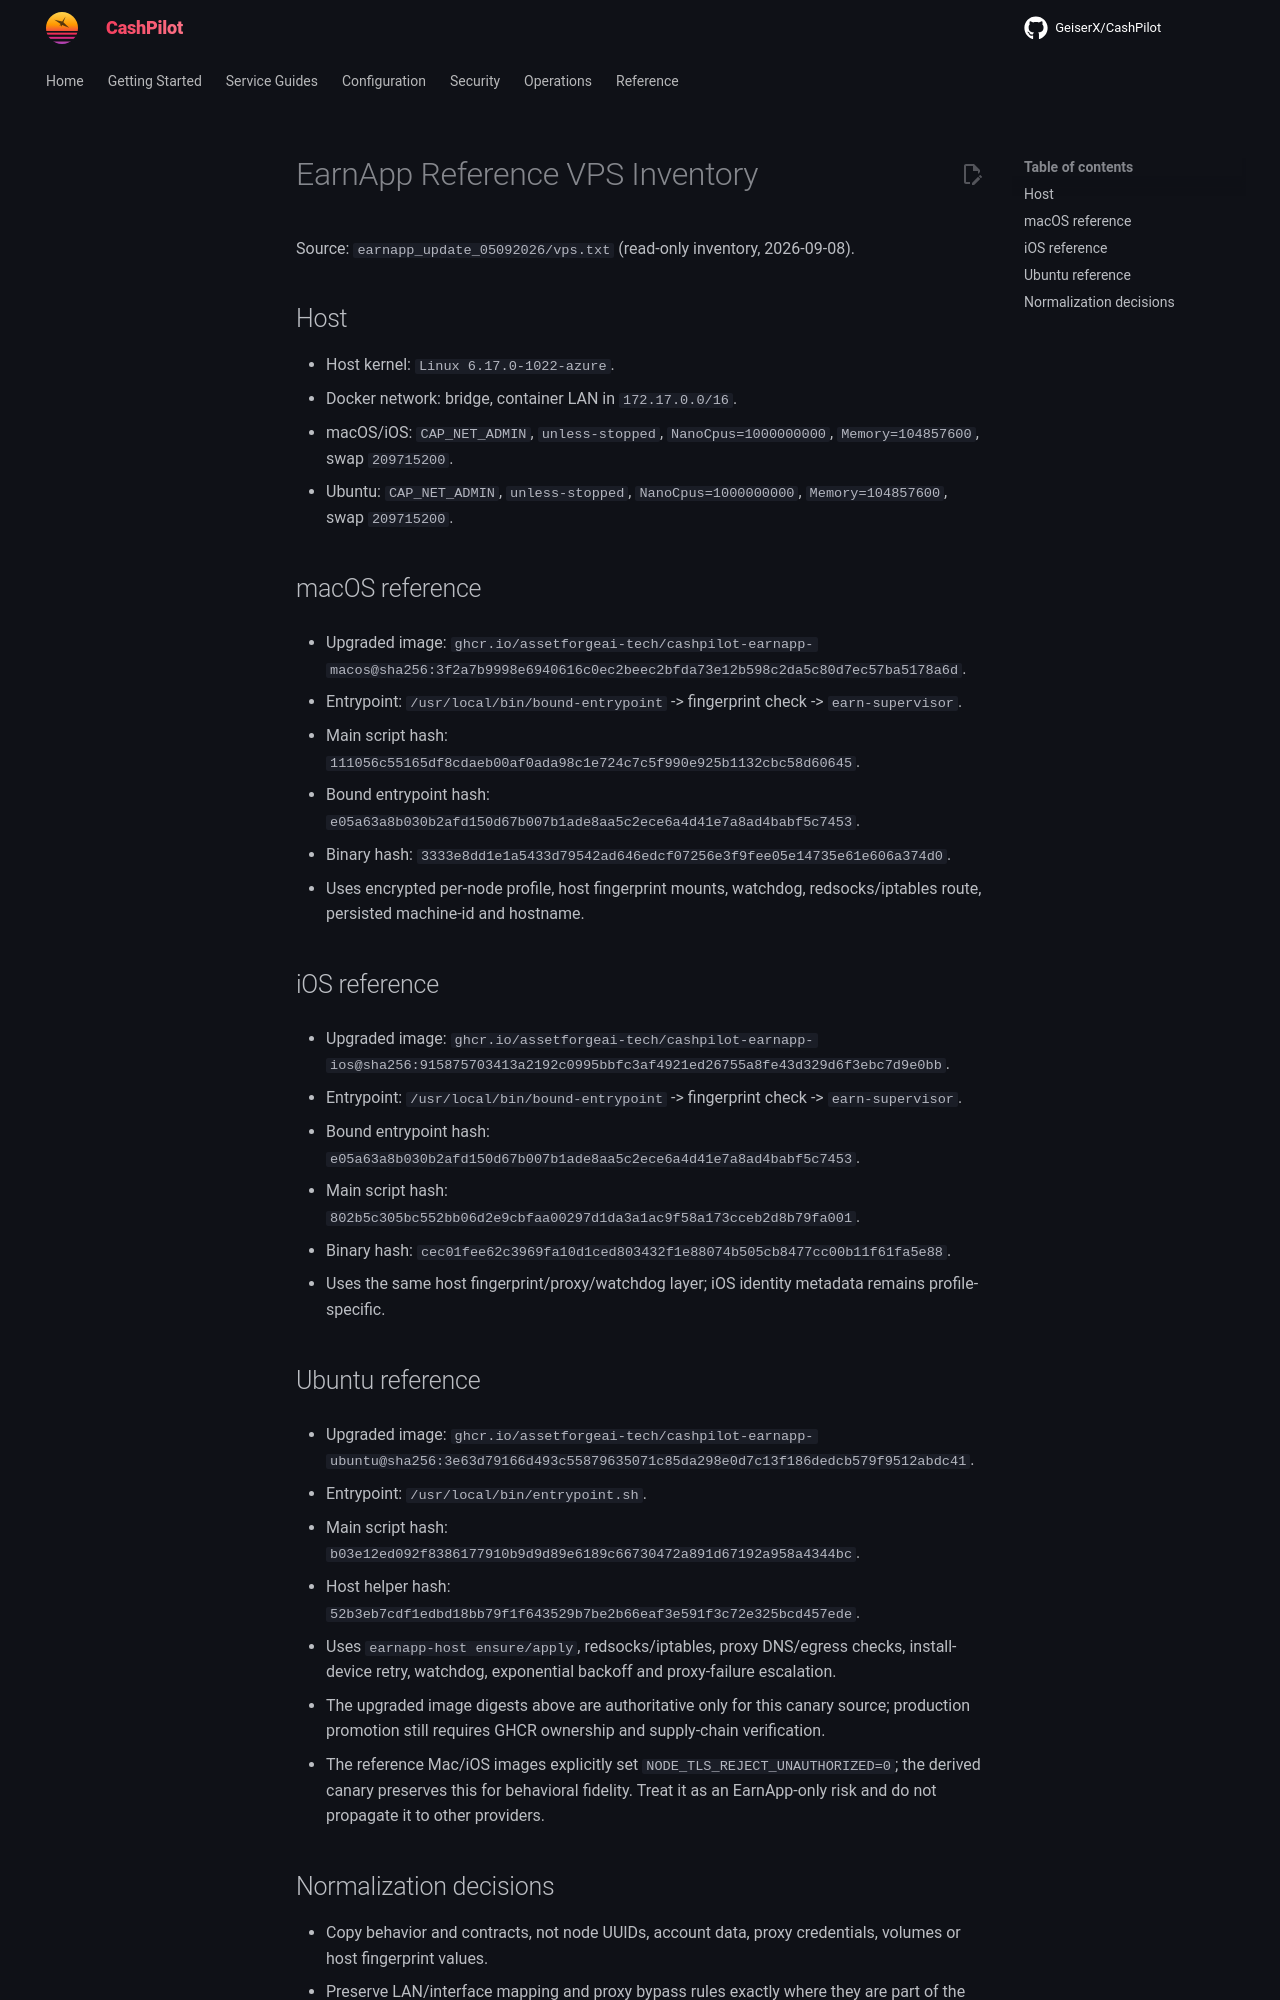

repository: assetforgeai-tech/CashPilot · page: evidence/earnapp/reference-vps-2026-09-08/index.html · generator: mkdocs

# EarnApp Reference VPS Inventory

Source: `earnapp_update_05092026/vps.txt` (read-only inventory, 2026-09-08).

## Host

- Host kernel: `Linux 6.17.0-1022-azure`.
- Docker network: bridge, container LAN in `172.17.0.0/16`.
- macOS/iOS: `CAP_NET_ADMIN`, `unless-stopped`, `NanoCpus=1000000000`, `Memory=104857600`, swap `209715200`.
- Ubuntu: `CAP_NET_ADMIN`, `unless-stopped`, `NanoCpus=1000000000`, `Memory=104857600`, swap `209715200`.

## macOS reference

- Upgraded image: `ghcr.io/assetforgeai-tech/cashpilot-earnapp-macos@sha256:3f2a7b9998e6940616c0ec2beec2bfda73e12b598c2da5c80d7ec57ba5178a6d`.

- Entrypoint: `/usr/local/bin/bound-entrypoint` -> fingerprint check -> `earn-supervisor`.
- Main script hash: `111056c55165df8cdaeb00af0ada98c1e724c7c5f990e925b1132cbc58d60645`.
- Bound entrypoint hash: `e05a63a8b030b2afd150d67b007b1ade8aa5c2ece6a4d41e7a8ad4babf5c7453`.
- Binary hash: `3333e8dd1e1a5433d79542ad646edcf07256e3f9fee05e14735e61e606a374d0`.
- Uses encrypted per-node profile, host fingerprint mounts, watchdog, redsocks/iptables route, persisted machine-id and hostname.

## iOS reference

- Upgraded image: `ghcr.io/assetforgeai-tech/cashpilot-earnapp-ios@sha256:915875703413a2192c0995bbfc3af4921ed26755a8fe43d329d6f3ebc7d9e0bb`.

- Entrypoint: `/usr/local/bin/bound-entrypoint` -> fingerprint check -> `earn-supervisor`.
- Bound entrypoint hash: `e05a63a8b030b2afd150d67b007b1ade8aa5c2ece6a4d41e7a8ad4babf5c7453`.
- Main script hash: `802b5c305bc552bb06d2e9cbfaa00297d1da3a1ac9f58a173cceb2d8b79fa001`.
- Binary hash: `cec01fee62c3969fa10d1ced803432f1e88074b505cb8477cc00b11f61fa5e88`.
- Uses the same host fingerprint/proxy/watchdog layer; iOS identity metadata remains profile-specific.

## Ubuntu reference

- Upgraded image: `ghcr.io/assetforgeai-tech/cashpilot-earnapp-ubuntu@sha256:3e63d79166d493c55879635071c85da298e0d7c13f186dedcb579f9512abdc41`.

- Entrypoint: `/usr/local/bin/entrypoint.sh`.
- Main script hash: `b03e12ed092f8386177910b9d9d89e6189c66730472a891d67192a958a4344bc`.
- Host helper hash: `52b3eb7cdf1edbd18bb79f1f643529b7be2b66eaf3e591f3c72e325bcd457ede`.
- Uses `earnapp-host ensure/apply`, redsocks/iptables, proxy DNS/egress checks, install-device retry, watchdog, exponential backoff and proxy-failure escalation.
- The upgraded image digests above are authoritative only for this canary source; production promotion still requires GHCR ownership and supply-chain verification.
- The reference Mac/iOS images explicitly set `NODE_TLS_REJECT_UNAUTHORIZED=0`; the derived canary preserves this for behavioral fidelity. Treat it as an EarnApp-only risk and do not propagate it to other providers.
